Labelled photos from "image", an image-classification folder in CedricSanchezGithub/ETL. The possible labels are: beaver, black bear, bob cat, coyote, elephant, goose, gray fox, horse, lion, mink, mouse, mule deer, otter, raccoon, rat, skunk, turkey, western grey squirrel.

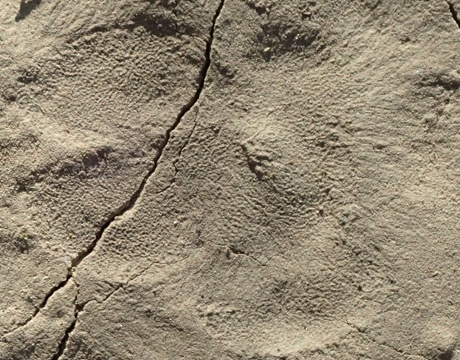
Label: gray fox

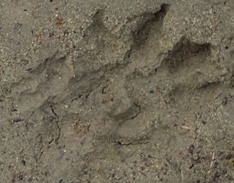
Label: mink

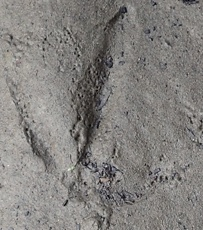
Label: goose

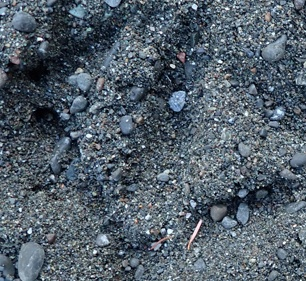
Label: turkey

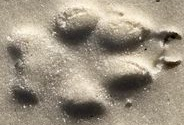
Label: coyote

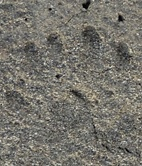
Label: western grey squirrel
